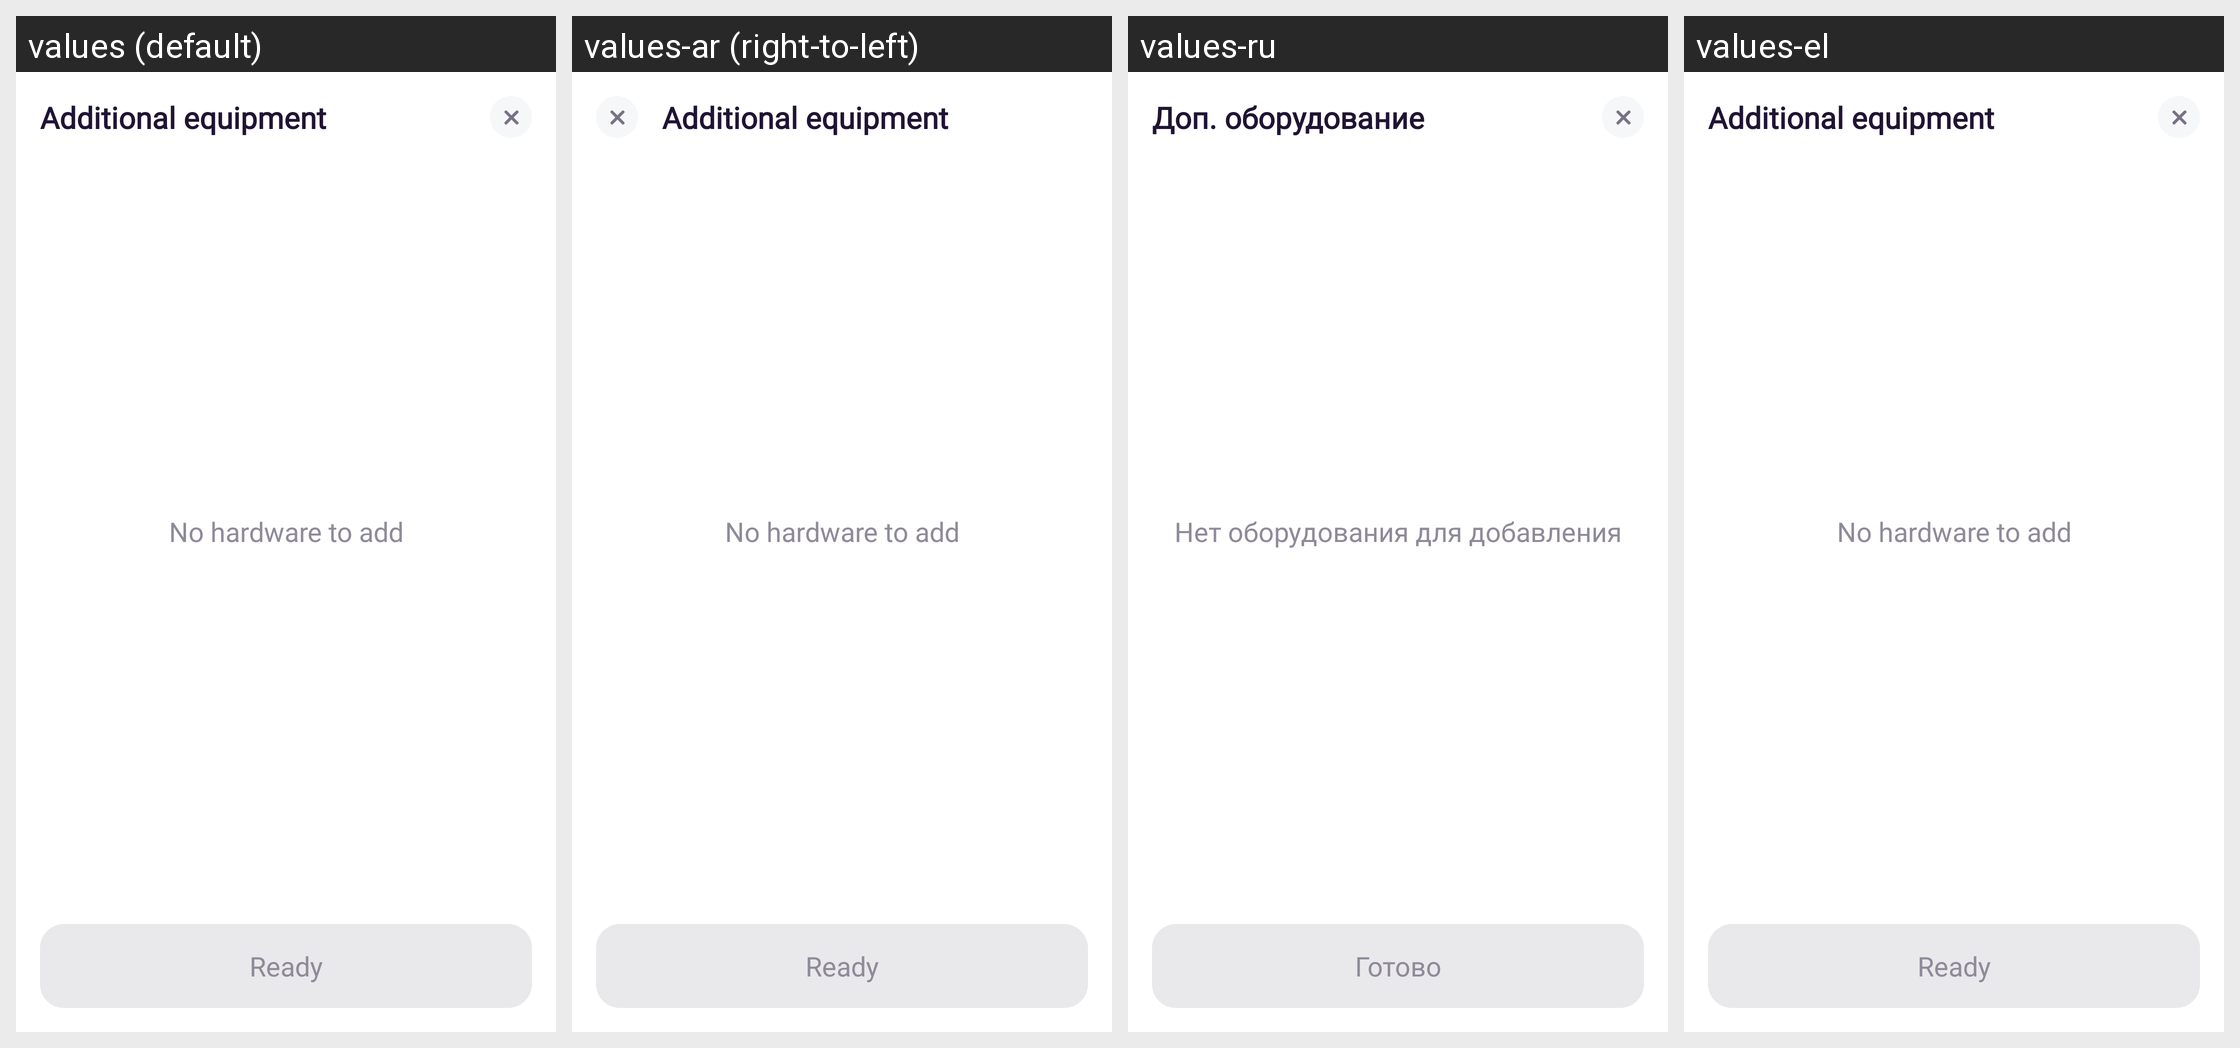

Locale-by-locale string values for the Android screen shown in this grid:
Android screen res/layout/bottom_sheet_change_equipment_about_vehicle.xml rendered under 4 locales, left to right: values (default), values-ar (right-to-left), values-ru, values-el. Device: Nexus 5 (rendered at 1080×1920; each locale shown at half size, 540×960, under a caption strip naming it); theme AppTheme.
Other locales in the repository, not shown: values-af, values-am, values-as, values-az, values-be, values-bg, values-bn, values-bs, values-ca, values-cs, values-da, values-de, values-en-rAU, values-en-rGB, values-es, values-es-rUS, values-et, values-eu, values-fa, values-fi, values-fr, values-fr-rCA, values-gl, values-gu, values-hi, values-hr, values-hu, values-hy, values-in, values-is, values-it, values-it-rIT, values-iw, values-ja, values-ka, values-kk, values-km, values-kn, values-ko, values-ky, values-lo, values-lt, values-lv, values-mk, values-ml, values-mn, values-mr, values-ms, values-my, values-nb, values-ne, values-nl, values-or, values-pa, values-pl, values-pt, values-pt-rBR, values-pt-rPT, values-ro, values-si, values-sk, values-sl, values-sq, values-sr, values-sv, values-sw, values-ta, values-te, values-th, values-tl, values-tr, values-tr-rTR, values-uk, values-ur, values-uz, values-vi, values-zh-rCN, values-zh-rHK, values-zh-rTW, values-zu.
Strings drawn on this screen, with the default value and each locale's value (text and hints the layout hard-codes, and strings that could not be matched under every locale, appear in the picture but are not listed):

additional_equipment
  values: Additional equipment
  values-ar: Additional equipment  [not translated; the default value is used]
  values-ru: Доп. оборудование
  values-el: Additional equipment

no_equipment_to_add
  values: No hardware to add
  values-ar: No hardware to add  [not translated; the default value is used]
  values-ru: Нет оборудования для добавления
  values-el: No hardware to add

ready_change_tc_count
  values: Ready
  values-ar: Ready  [not translated; the default value is used]
  values-ru: Готово
  values-el: Ready
